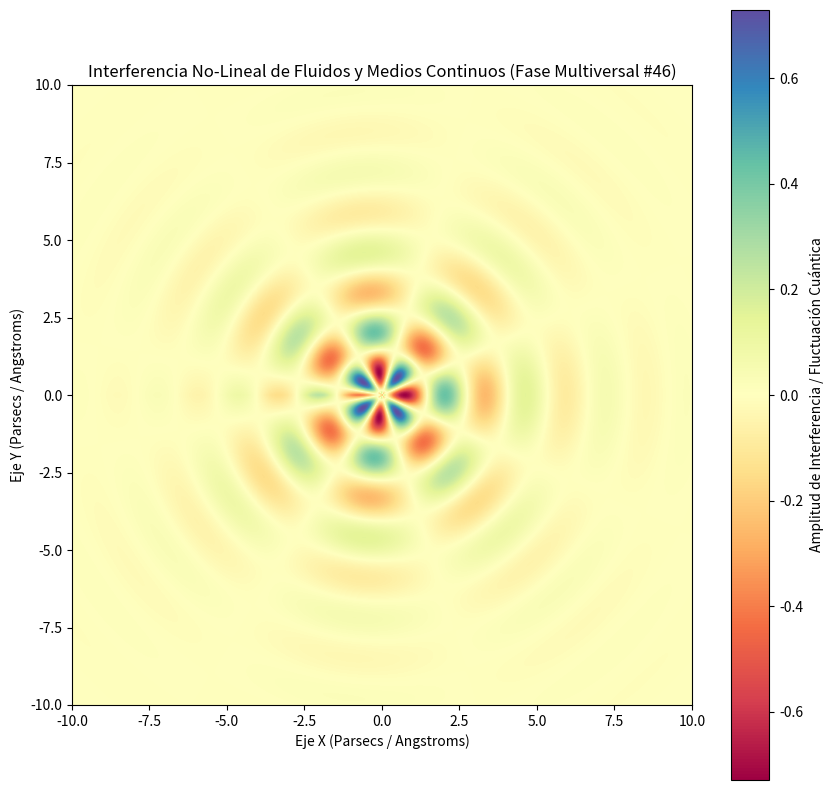

Recreate this plot in Python.
%matplotlib inline
# Simulación Multiversal: Fluidos y Medios Continuos - Variante 46
import numpy as np
import matplotlib.pyplot as plt

# Parámetros Físicos No-Lineales
omega_1 = 2.416
omega_2 = 3.705
lambda_decay = 0.408
phase_shift = 2.76

x = np.linspace(-10, 10, 800)
y = np.linspace(-10, 10, 800)
X, Y = np.meshgrid(x, y)

# Dinámica de Fluidos / Campos Tensor-Escalares (Fase Multiversal)
R = np.sqrt(X**2 + Y**2) + 1e-5
Z = (np.sin(omega_1 * R + phase_shift) * np.cos(omega_2 * np.arctan2(Y, X))) * np.exp(-lambda_decay * R)

plt.figure(figsize=(10, 10))
plt.imshow(Z, cmap='Spectral', extent=[-10, 10, -10, 10], origin='lower')
plt.colorbar(label='Amplitud de Interferencia / Fluctuación Cuántica')
plt.title(r'Interferencia No-Lineal de Fluidos y Medios Continuos (Fase Multiversal #46)')
plt.xlabel('Eje X (Parsecs / Angstroms)')
plt.ylabel('Eje Y (Parsecs / Angstroms)')
plt.show()
